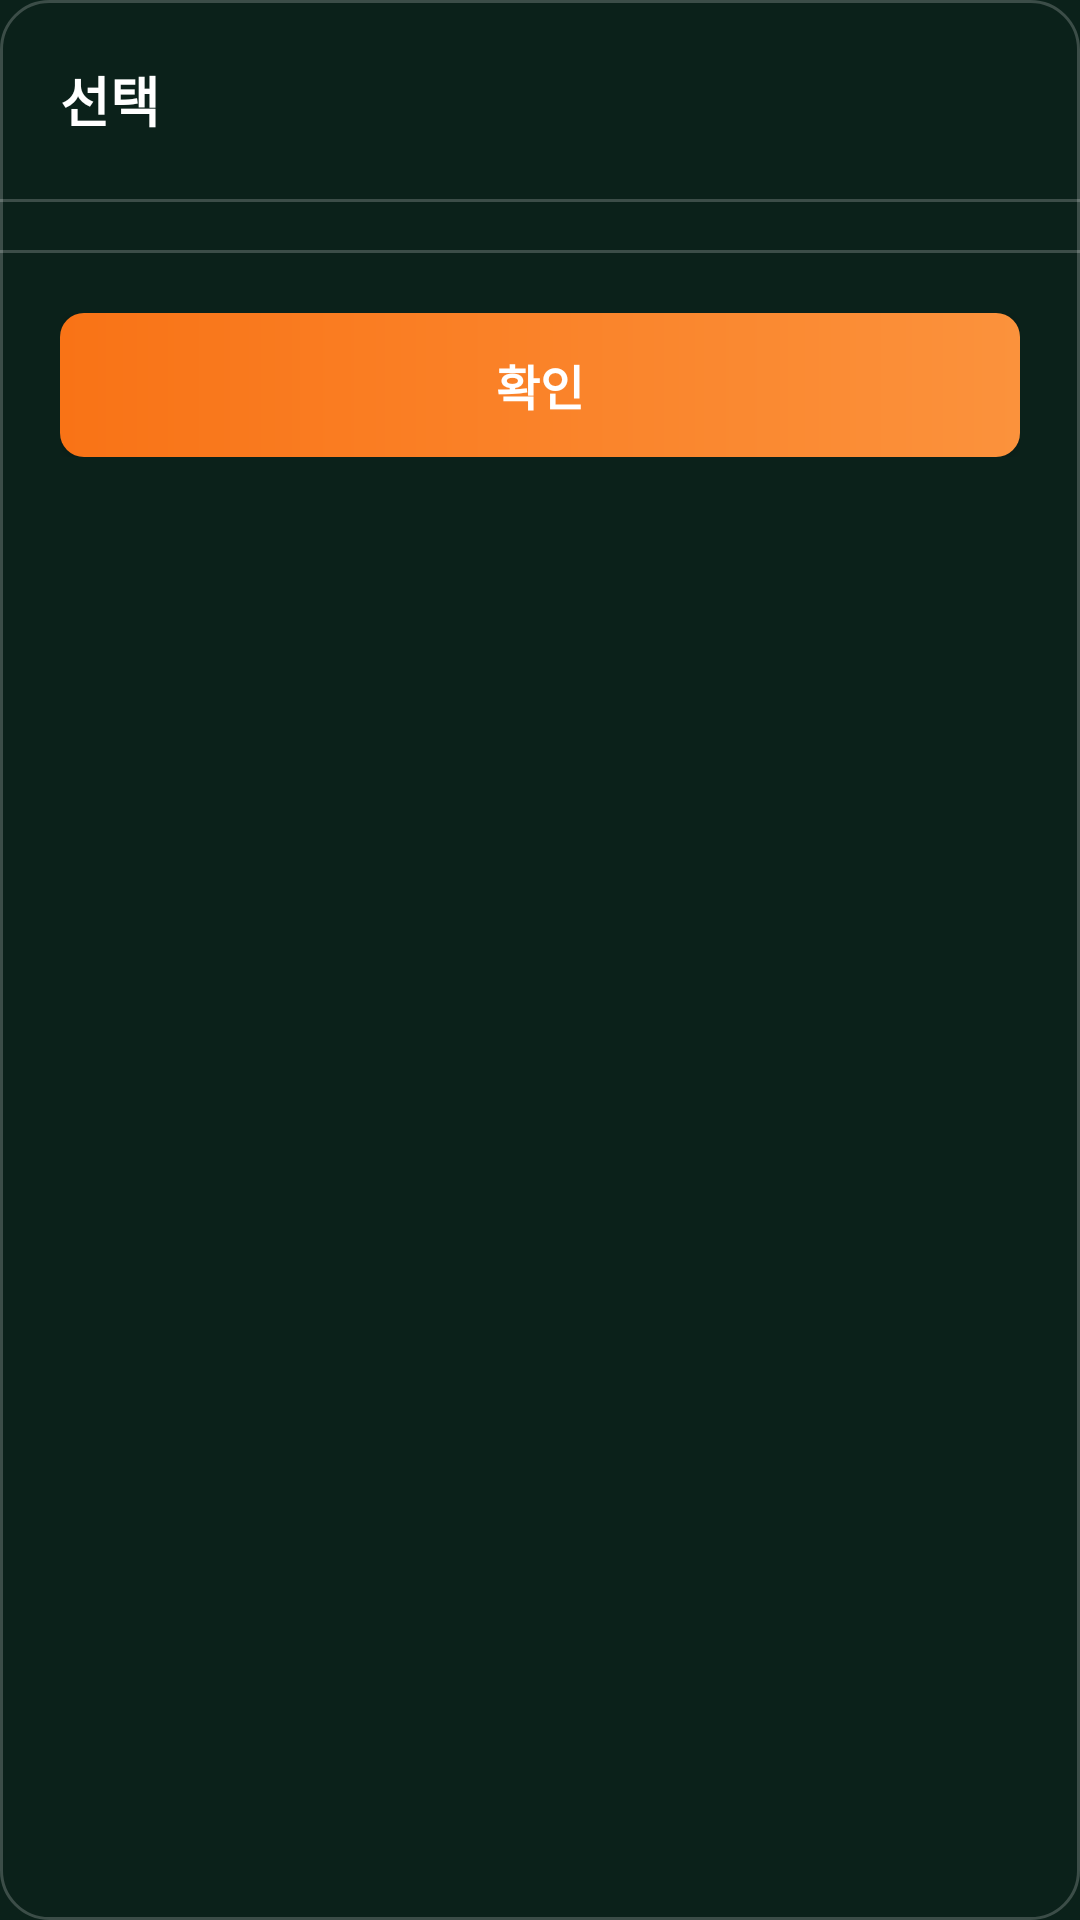

Reconstruct the res/layout file that produces this screen, plus the resources it refers to.
<!-- AndroidManifest.xml: application theme Theme.Campick -->
<!-- res/layout/dialog_vehicle_selection.xml -->
<?xml version="1.0" encoding="utf-8"?>
<LinearLayout xmlns:android="http://schemas.android.com/apk/res/android"
    xmlns:app="http://schemas.android.com/apk/res-auto"
    android:layout_width="match_parent"
    android:layout_height="wrap_content"
    android:orientation="vertical"
    android:background="@drawable/modal_background"
    android:padding="0dp">

    
    <LinearLayout
        android:layout_width="match_parent"
        android:layout_height="wrap_content"
        android:orientation="horizontal"
        android:padding="20dp"
        android:gravity="center_vertical">

        <TextView
            android:id="@+id/textViewDialogTitle"
            android:layout_width="0dp"
            android:layout_height="wrap_content"
            android:layout_weight="1"
            android:text="선택"
            android:textColor="@color/primary_text"
            android:textSize="18sp"
            android:textStyle="bold"
            android:fontFamily="sans-serif-medium" />

        <ImageView
            android:id="@+id/buttonClose"
            android:layout_width="24dp"
            android:layout_height="24dp"
            android:src="@drawable/ic_close"
            android:background="?android:attr/selectableItemBackgroundBorderless"
            android:clickable="true"
            android:focusable="true"
            app:tint="@color/brand_white_70" />

    </LinearLayout>

    
    <View
        android:layout_width="match_parent"
        android:layout_height="1dp"
        android:background="@color/brand_white_20" />

    
    <androidx.recyclerview.widget.RecyclerView
        android:id="@+id/recyclerViewSelections"
        android:layout_width="match_parent"
        android:layout_height="wrap_content"
        android:maxHeight="400dp"
        android:paddingTop="8dp"
        android:paddingBottom="8dp"
        android:clipToPadding="false" />

    
    <View
        android:layout_width="match_parent"
        android:layout_height="1dp"
        android:background="@color/brand_white_20" />

    
    <LinearLayout
        android:layout_width="match_parent"
        android:layout_height="wrap_content"
        android:orientation="horizontal"
        android:padding="20dp">

        <Button
            android:id="@+id/buttonConfirm"
            android:layout_width="match_parent"
            android:layout_height="48dp"
            android:text="확인"
            android:textColor="@color/primary_text"
            android:textSize="16sp"
            android:textStyle="bold"
            android:background="@drawable/gradient_orange_button" />

    </LinearLayout>

</LinearLayout>
<!-- resources referenced by this layout -->
<resources>
  <color name="brand_white_20">#33FFFFFF</color>
  <color name="brand_white_70">#B3FFFFFF</color>
  <color name="primary_text">#FFFFFF</color>
  <!-- drawable gradient_orange_button (drawable) -->
  <?xml version="1.0" encoding="utf-8"?>
  <shape xmlns:android="http://schemas.android.com/apk/res/android">
      <gradient
          android:startColor="@color/brand_orange"
          android:endColor="@color/brand_light_orange"
          android:angle="0" />
      <corners android:radius="8dp" />
  </shape>
  <!-- drawable modal_background (drawable) -->
  <?xml version="1.0" encoding="utf-8"?>
  <shape xmlns:android="http://schemas.android.com/apk/res/android">
      <solid android:color="@color/brand_background" />
      <corners android:radius="16dp" />
      <stroke
          android:width="1dp"
          android:color="@color/brand_white_20" />
  </shape>
  <style name="Theme.Campick" parent="Theme.MaterialComponents.Light.NoActionBar">
          <item name="colorPrimary">@color/brand_orange</item>
          <item name="colorPrimaryDark">@color/brand_background</item>
          <item name="colorAccent">@color/brand_orange</item>
          <item name="android:windowBackground">@color/brand_background</item>
          <item name="android:statusBarColor">@color/brand_background</item>
          <item name="android:navigationBarColor">@color/brand_background</item>
      </style>
  <color name="brand_orange">#F97316</color>
  <color name="brand_light_orange">#FB923C</color>
  <color name="brand_background">#0B211A</color>
</resources>
